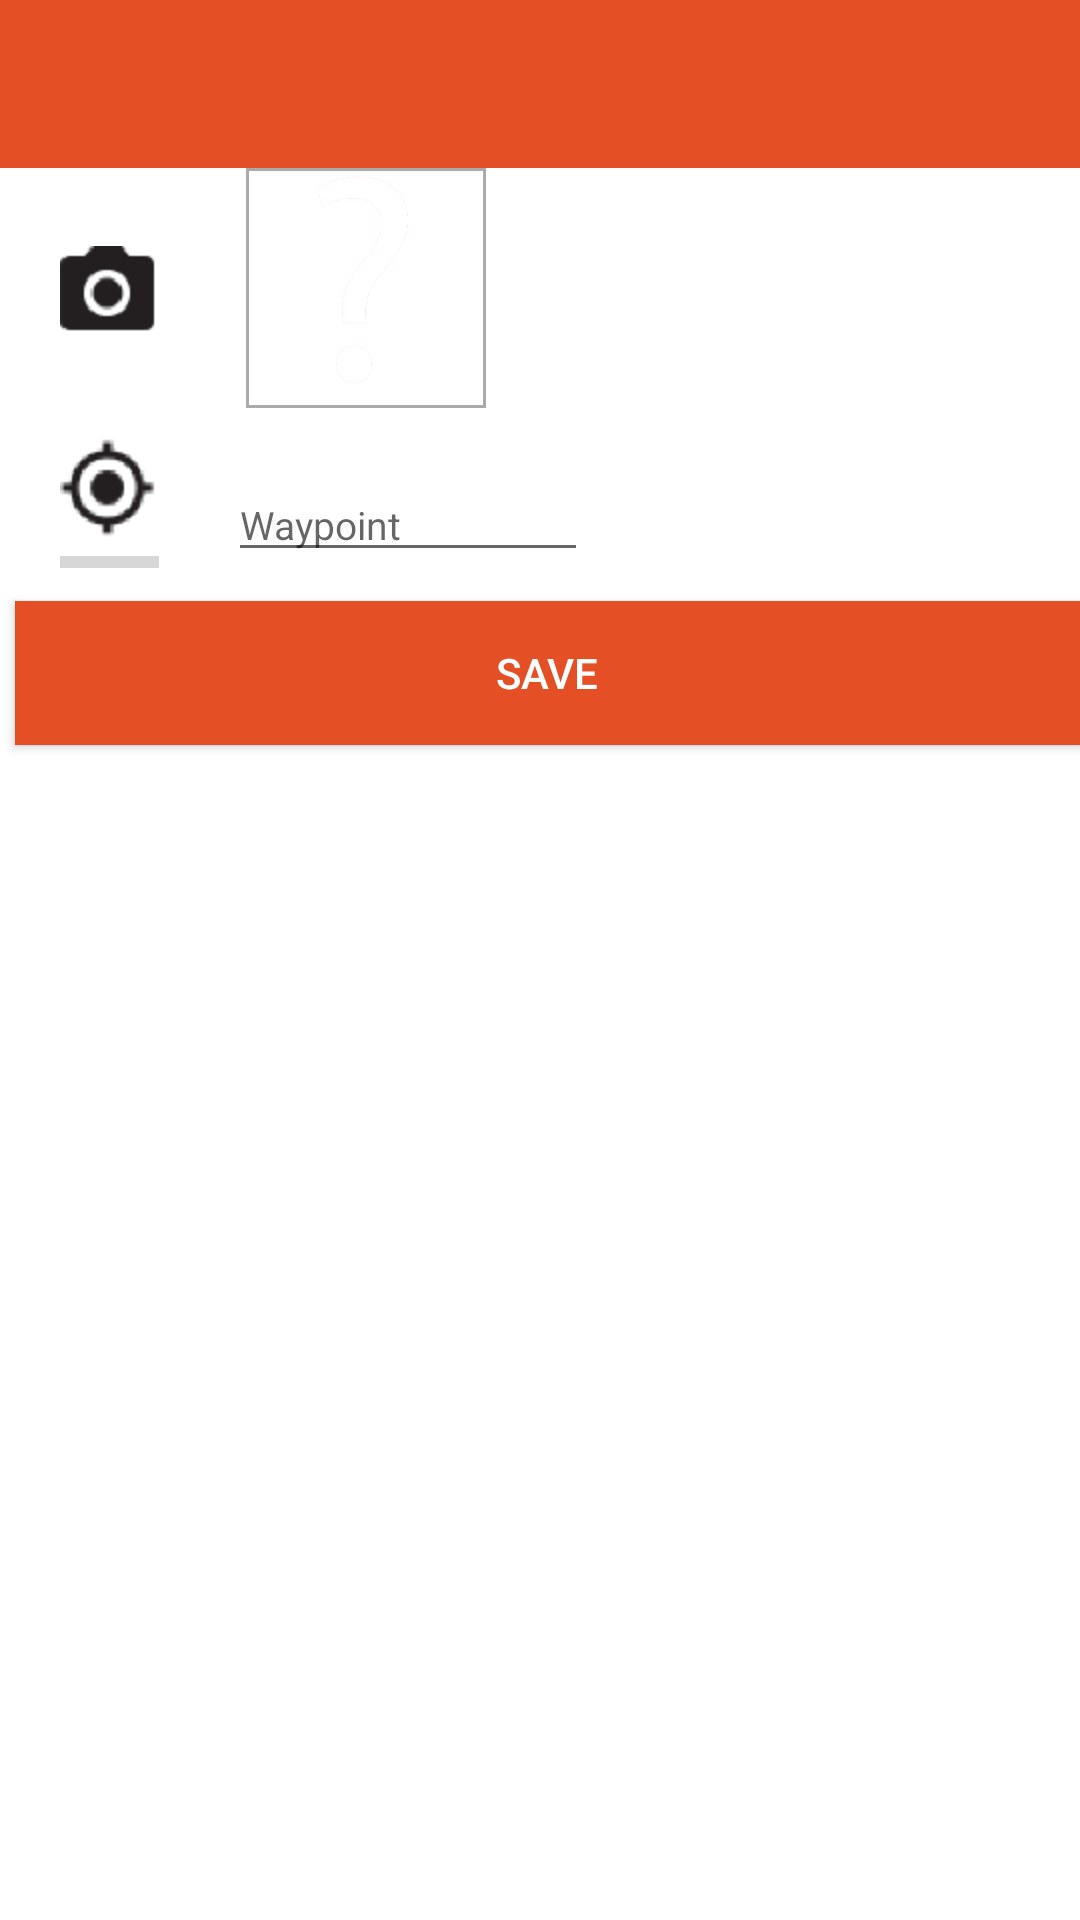

Here is an Android app screen rendered from its layout file. Give the layout XML and the strings, colors and styles it references.
<!-- AndroidManifest.xml: activity theme NoActionBar -->
<!-- res/layout/activity_charcoal_arrests.xml -->
<RelativeLayout
	xmlns:android="http://schemas.android.com/apk/res/android"
	xmlns:tools="http://schemas.android.com/tools"
	android:gravity="center"
	android:layout_width="match_parent"
	android:layout_height="match_parent">
    
	<android.support.v7.widget.Toolbar
		android:id="@+id/toolbar"
		android:layout_width="match_parent"
		android:layout_height="wrap_content"
		android:paddingTop="@dimen/tool_bar_top_padding"
		android:minHeight="?attr/actionBarSize"
		android:background="@color/bg" />
	
	<ScrollView
	    android:id="@+id/scollView"
		android:layout_width="match_parent"
		android:layout_height="match_parent"
		android:layout_below="@id/toolbar"
		android:fillViewport="true"
		android:background="@android:color/white" >
	
		<LinearLayout
			android:layout_width="match_parent"
			android:layout_height="wrap_content"
			android:orientation="vertical" >
			
			
		    
		    <include layout="@layout/camera_location"/>
		    
		    <Button
		        android:id="@+id/saveBtn"
		        android:layout_width="match_parent"
		        android:layout_height="wrap_content"
		        android:text="@string/save"
		        android:background="@color/bg"
		        android:textColor="@android:color/white"
		        android:layout_marginStart="5dp" />
			
	    </LinearLayout>
	</ScrollView>
</RelativeLayout>
<!-- res/layout/camera_location.xml (included above) -->
<?xml version="1.0" encoding="utf-8"?>
<LinearLayout xmlns:android="http://schemas.android.com/apk/res/android"
    android:layout_width="match_parent"
    android:layout_height="wrap_content"
    android:orientation="vertical"
    android:layout_marginLeft="20dp" >
    
    <LinearLayout
		android:layout_width="match_parent"
		android:layout_height="wrap_content"
		android:orientation="horizontal"
		android:layout_marginBottom="5dp" >
	    
        <ImageButton
            android:id="@+id/cameraBtn"
            android:layout_width="wrap_content"
            android:layout_height="wrap_content"
            android:src="@drawable/camera"
            android:background="@android:color/transparent"
            android:layout_marginTop="26dp" />
        
        <ImageView
            android:id="@+id/imageView"
            android:layout_width="80dp"
            android:layout_height="80dp"
            android:layout_marginLeft="30dp"
            android:background="@drawable/my_borders"
            android:clickable="true"
            android:src="@drawable/upload" />
        
    </LinearLayout>
    
    <LinearLayout
        android:layout_width="match_parent"
        android:layout_height="wrap_content"
        android:orientation="horizontal"
        android:layout_marginTop="5dp"
        android:layout_marginBottom="5dp" >
        
        <LinearLayout
            android:layout_width="wrap_content"
            android:layout_height="wrap_content"
            android:orientation="vertical" >
            
            <ImageButton
	            android:id="@+id/gpsBtn"
	            android:layout_width="wrap_content"
	            android:layout_height="wrap_content"
	            android:src="@drawable/gps"
	            android:background="@android:color/transparent" />
            
            <ProgressBar
                android:id="@+id/progressBar"
                android:layout_width="33dp"
	            android:layout_height="wrap_content"
	            style="?android:attr/progressBarStyleHorizontal" />
            
        </LinearLayout>
        
        <LinearLayout
            android:layout_width="wrap_content"
            android:layout_height="wrap_content"
            android:orientation="horizontal" >
            
            <EditText
		        android:id="@+id/waypointView"
		        android:layout_width="wrap_content"
		        android:layout_height="wrap_content"
		        android:minWidth="120dp"
		        android:layout_marginRight="5dp"
		        android:layout_marginLeft="23dp"
		        android:hint="@string/waypoint"
		        android:textSize="13sp"
		        android:layout_marginTop="10dp"
		        android:inputType="numberDecimal|numberSigned" />
            
		</LinearLayout>
    </LinearLayout>
</LinearLayout>
<!-- resources referenced by this layout -->
<resources>
  <color name="bg">#E54F25</color>
  <dimen name="tool_bar_top_padding">0dp</dimen>
  <!-- drawable camera: png bitmap (drawable-hdpi, 1302 bytes) -->
  <!-- drawable gps: png bitmap (drawable-hdpi, 1807 bytes) -->
  <!-- drawable my_borders (drawable) -->
  <?xml version="1.0" encoding="utf-8"?>
  <shape 
      xmlns:android="http://schemas.android.com/apk/res/android"
      android:shape="rectangle" >
      
      <solid android:color="@android:color/white">
          
      </solid>
      
      <stroke 
          android:width="1dp"
          android:color="@android:color/darker_gray">
          
      </stroke>
  
  </shape>
  <!-- drawable upload: png bitmap (drawable-hdpi, 3425 bytes) -->
  <string name="save">Save</string>
  <string name="waypoint">Waypoint</string>
  <style name="NoActionBar" parent="Theme.AppCompat.Light.NoActionBar">
          <item name="actionMenuTextColor">@android:color/white</item>
          <item name="actionBarStyle">@style/MyActionBar</item>
          <item name="android:spinnerStyle">@style/AppSpinner</item>
          <item name="colorControlActivated">#E54F25</item>
          <item name="colorControlHighlight">#E54F25</item>
  	</style>
  <style name="MyActionBar" parent="@style/Widget.AppCompat.ActionBar">
          <item name="titleTextStyle">@style/MyActionBarTitleText</item>
          <item name="colorControlActivated">#E54F25</item>
          <item name="colorControlHighlight">#E54F25</item>
      </style>
  <style name="AppSpinner" parent="Widget.AppCompat.Spinner.Underlined">
  
  	</style>
  <style name="MyActionBarTitleText" parent="@style/TextAppearance.AppCompat.Widget.ActionBar.Title">
          <item name="android:textColor">@android:color/white</item>
      </style>
</resources>
